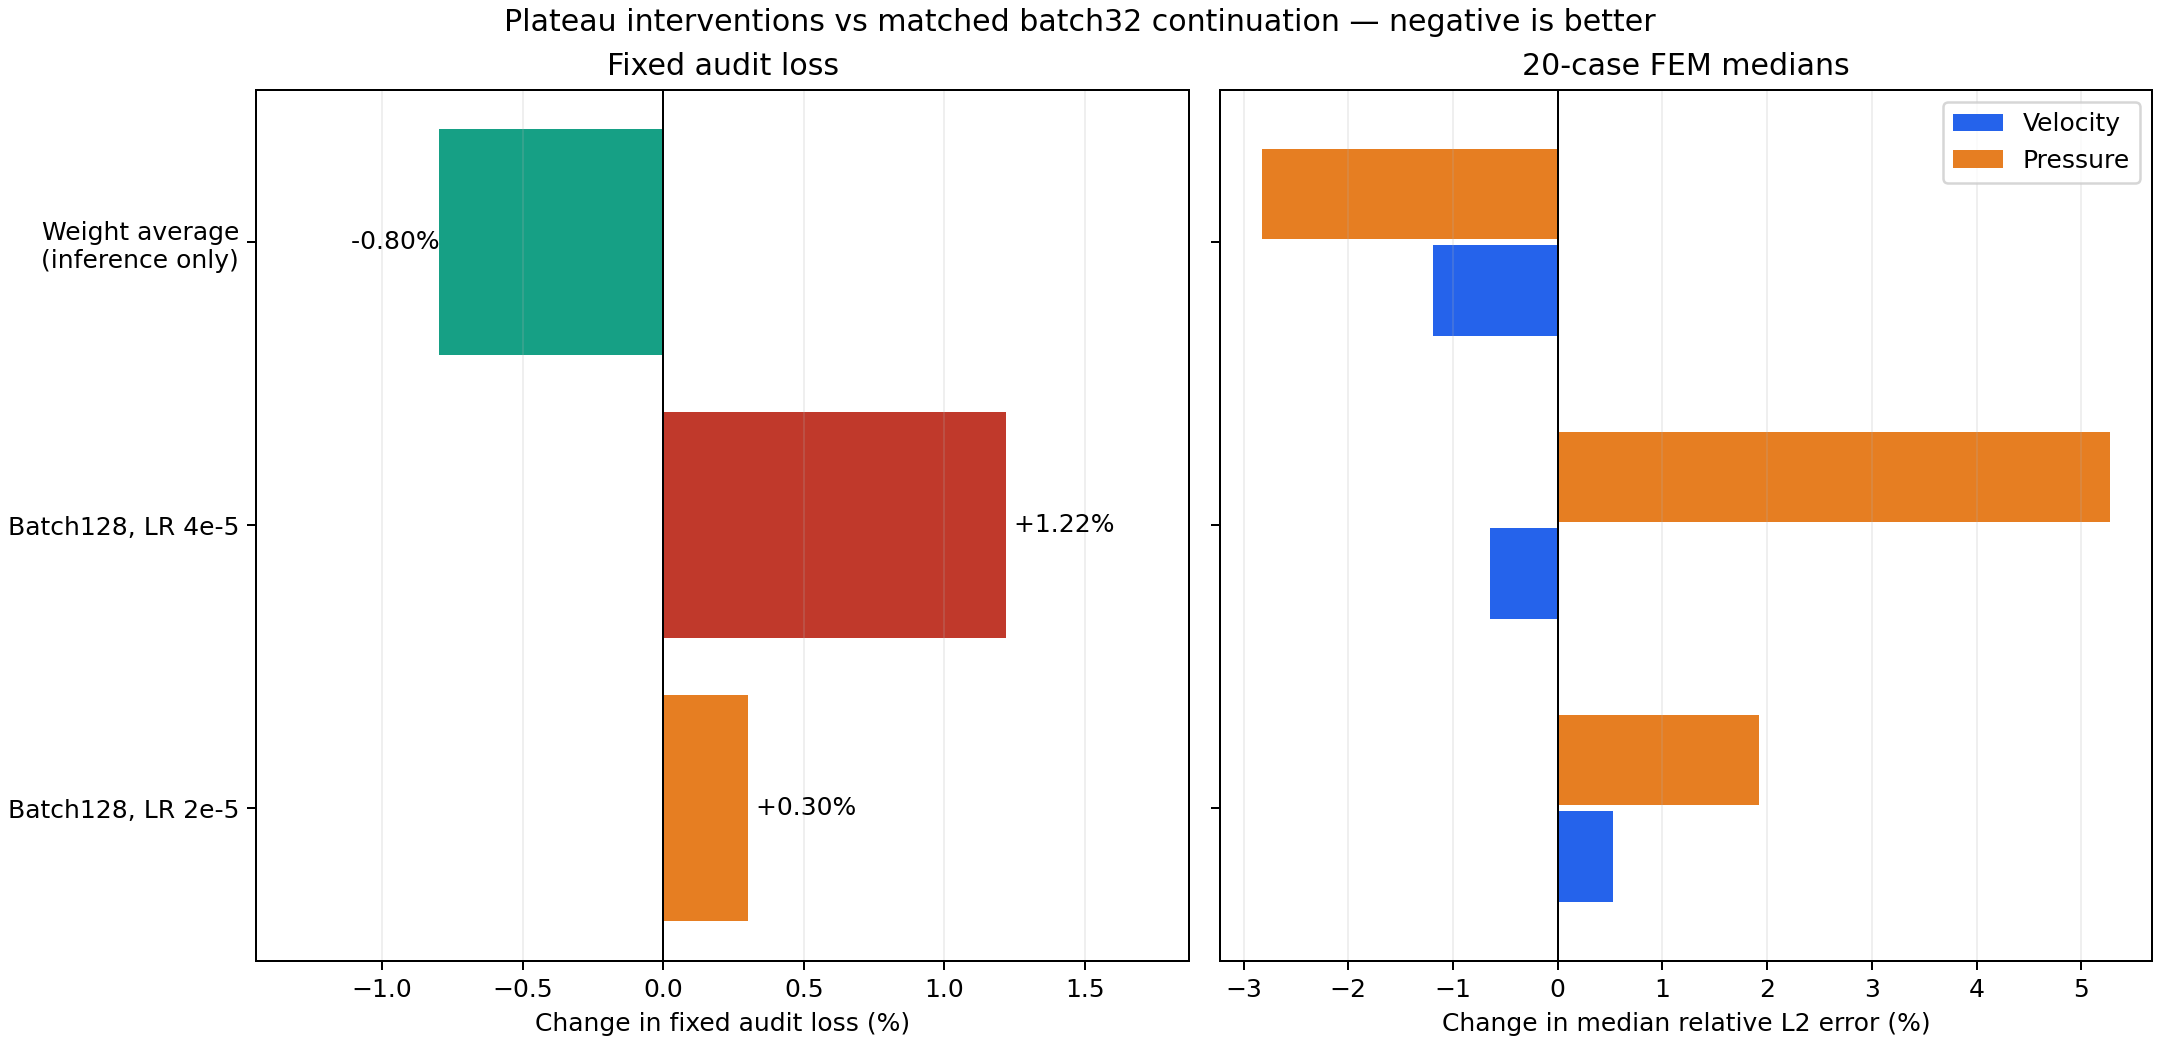

The file beside this chart, header and first rows:
method, control_loss, audit_loss, median_velocity_relative_L2, median_pressure_relative_L2, reference, scope
Batch32 reference, 0.0127, 0.0123, 0.0137, 0.01195, batch32 full SOAP at315400, development only; weight average is not …
Batch128, LR 2e-5, 0.01268, 0.01234, 0.01377, 0.01218, batch32 full SOAP at315400, development only; weight average is not …
Batch128, LR 4e-5, 0.01275, 0.01245, 0.01361, 0.01258, batch32 full SOAP at315400, development only; weight average is not …
Weight average (inference only), 0.01271, 0.0122, 0.01353, 0.01161, batch32 full SOAP at315400, development only; weight average is not …
